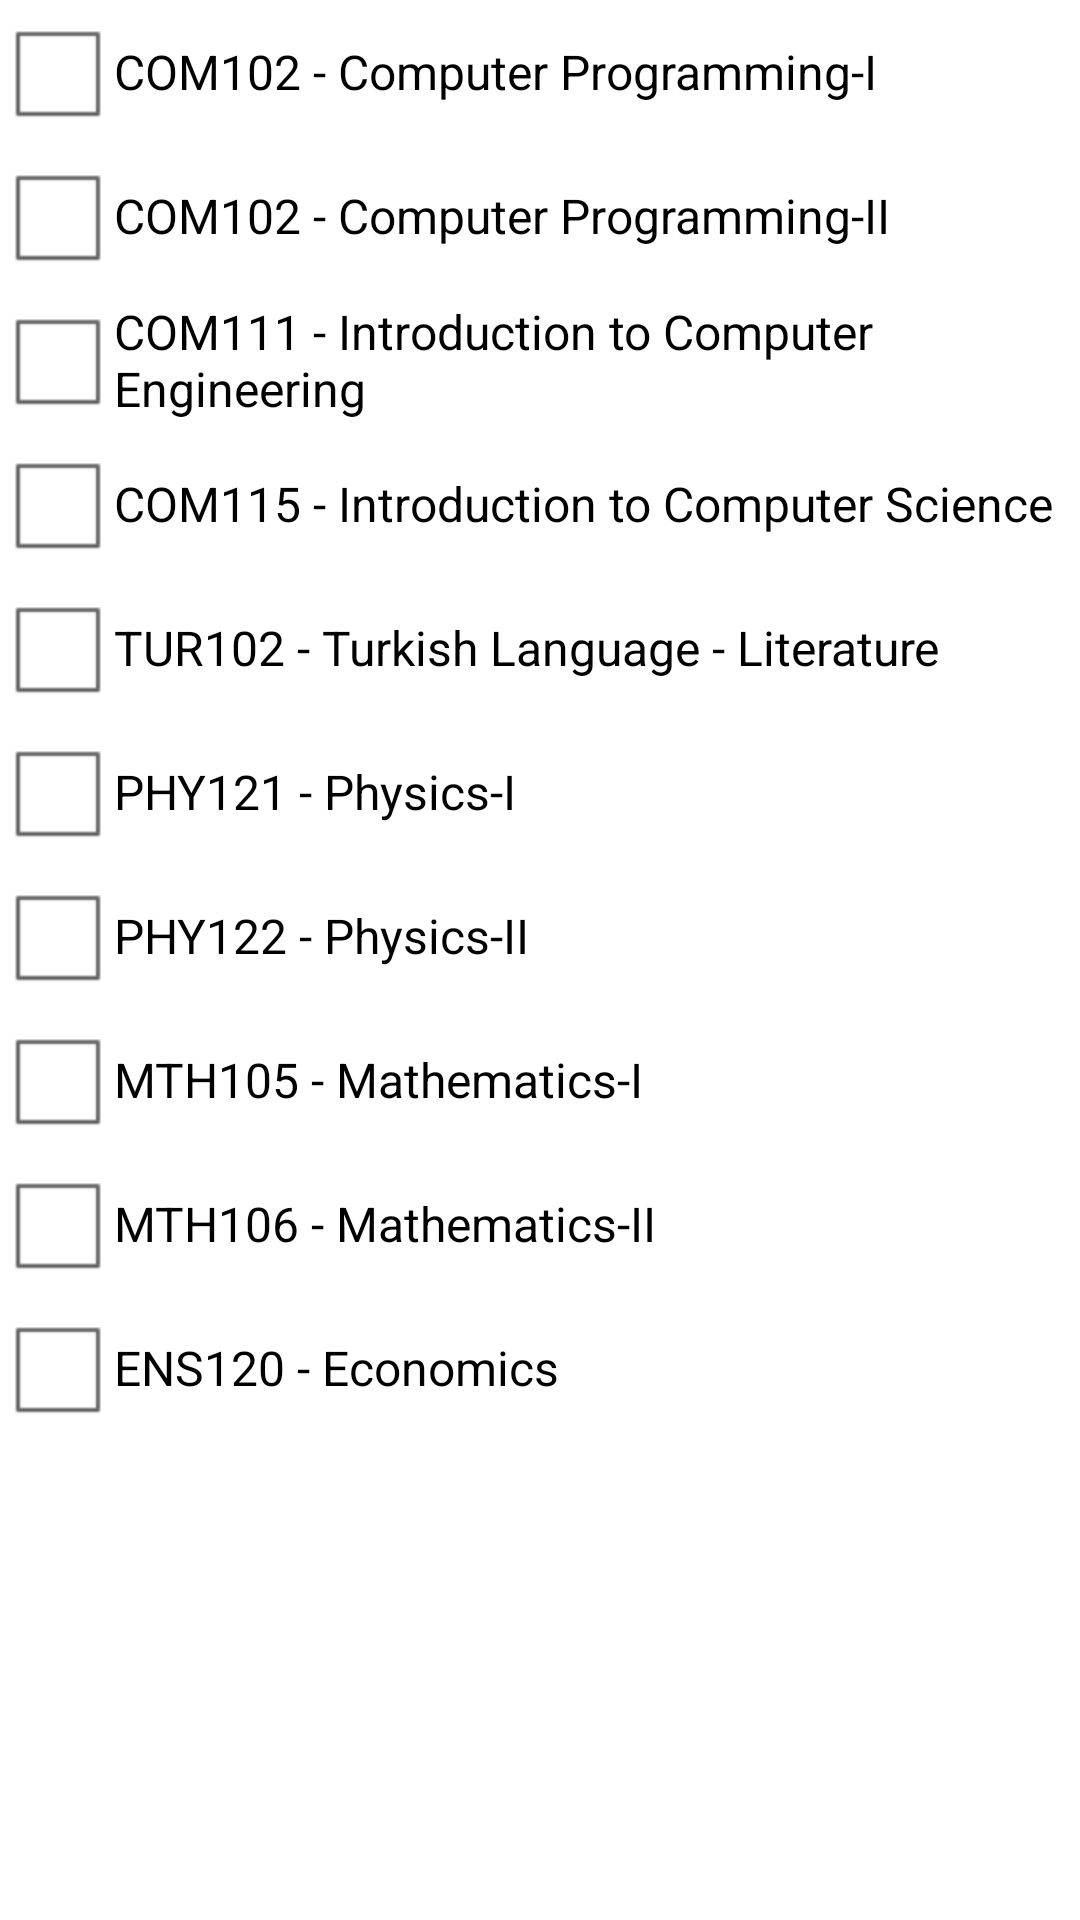

Write the Android layout XML for this screen, with the resource values it uses.
<!-- AndroidManifest.xml: application theme AppTheme -->
<!-- res/layout/year1.xml -->
<?xml version="1.0" encoding="UTF-8"?>
<LinearLayout xmlns:android="http://schemas.android.com/apk/res/android"
    xmlns:android1="http://schemas.android.com/apk/res/android"
    android:layout_width="fill_parent"
    android:layout_height="fill_parent"
    android:orientation="vertical" >

     <CheckBox
        android1:id="@+id/COM101"
        android:tag="COM101"
         android:onClick="onCheckBoxClicked"
        android1:layout_width="wrap_content"
        android1:layout_height="wrap_content"
        android1:text="COM102 - Computer Programming-I" />
    <CheckBox
        android1:id="@+id/COM102"
        android:tag="COM102"
        android1:layout_width="wrap_content"
         android:onClick="onCheckBoxClicked"
        android1:layout_height="wrap_content"
        android1:text="COM102 - Computer Programming-II" />
    <CheckBox
        android1:id="@+id/COM111"
        android1:layout_width="wrap_content"
         android:onClick="onCheckBoxClicked"
        android:tag="COM111"
        android1:layout_height="wrap_content"
        android1:text="COM111 - Introduction to Computer Engineering" />
   <CheckBox
        android1:id="@+id/COM115"
        android1:layout_width="wrap_content"
        android:tag="COM115"
        android1:layout_height="wrap_content"
         android:onClick="onCheckBoxClicked"
        android1:text="COM115 - Introduction to Computer Science" />
<CheckBox
        android1:id="@+id/TUR102"
        android1:layout_width="wrap_content"
         android:onClick="onCheckBoxClicked"
        android:tag="TUR102"
        android1:layout_height="wrap_content"
        android1:layout_alignParentLeft="true"
        android1:text="TUR102 - Turkish Language - Literature" />
 <CheckBox
        android1:id="@+id/PHY121"
        android1:layout_width="wrap_content"
        android:tag="PHY121"
         android:onClick="onCheckBoxClicked"
        android1:layout_height="wrap_content"
        android1:layout_alignParentLeft="true"
        android1:text="PHY121 - Physics-I" />
    <CheckBox
        android1:id="@+id/PHY122"
        android:tag="COM101"
        android1:layout_width="wrap_content"
         android:onClick="onCheckBoxClicked"
        android1:layout_height="wrap_content"
        android1:text="PHY122 - Physics-II" />
 <CheckBox
        android1:id="@+id/MTH105"
        android:tag="MTH105"
        android1:layout_width="wrap_content"
         android:onClick="onCheckBoxClicked"
        android1:layout_height="wrap_content"
        android1:layout_alignParentLeft="true"
        android1:layout_below="@+id/COM234"
        android1:text="MTH105 - Mathematics-I" />
    <CheckBox
        android1:id="@+id/MTH106"
        android:tag="MTH106"
        android1:layout_width="wrap_content"
        android1:layout_height="wrap_content"
         android:onClick="onCheckBoxClicked"
        android1:layout_alignParentLeft="true"
        android1:layout_below="@+id/COM234"
        android1:text="MTH106 - Mathematics-II" />
    
    <CheckBox
        android1:id="@+id/ENS120"
         android:onClick="onCheckBoxClicked"
        android:tag="ENS120"
        android1:layout_width="wrap_content"
        android1:layout_height="wrap_content"
        android1:layout_alignParentLeft="true"
        android1:text="ENS120 - Economics" />
  

</LinearLayout>
<!-- resources referenced by this layout -->
<resources>
  <style name="AppTheme" parent="AppBaseTheme">
          
          
      </style>
  <style name="AppBaseTheme" parent="android:Theme.Light">
          
         
      </style>
</resources>
